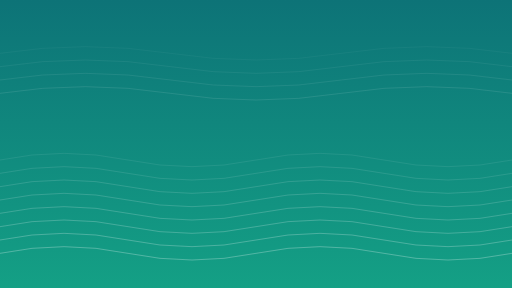
t = 0.00 s
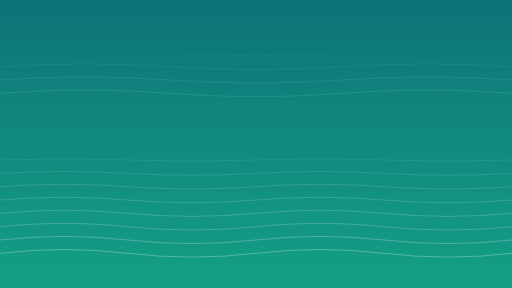
t = 1.63 s
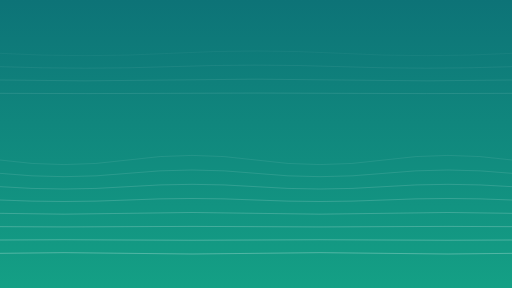
t = 3.38 s
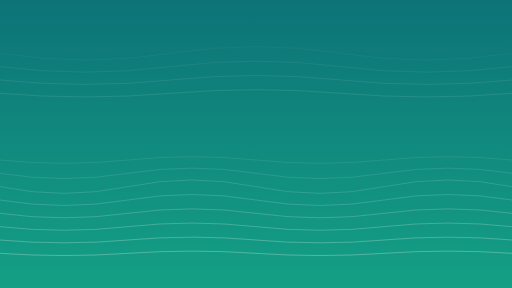
t = 5.00 s
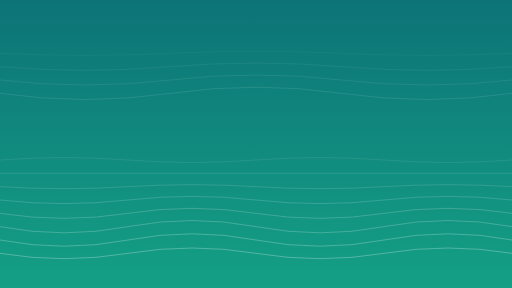
t = 6.75 s
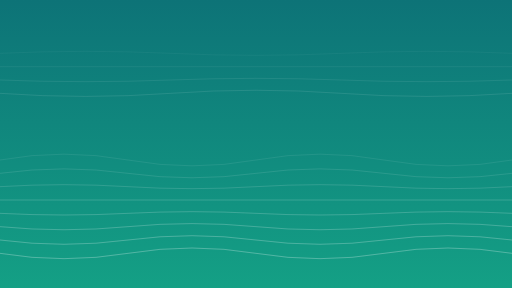
t = 8.25 s

The animated SVG that drew these frames (rendered in a browser with its animation timeline set to each time). Animation: 12 SMIL elements (animate=12); frames cover the first 8.25 s, repeats indefinitely.

<svg xmlns="http://www.w3.org/2000/svg" viewBox="0 0 1920 1080" preserveAspectRatio="xMidYMid slice">
  <defs>
    <linearGradient id="waveGrad" x1="0%" y1="0%" x2="0%" y2="100%">
      <stop offset="0%" stop-color="#0d7377"/>
      <stop offset="100%" stop-color="#14a085"/>
    </linearGradient>
  </defs>
  <rect width="1920" height="1080" fill="url(#waveGrad)"/>
  <g fill="none" stroke="#ffffff" stroke-width="2">
    <path d="M 0 600 Q 240 550 480 600 T 960 600 T 1440 600 T 1920 600" opacity="0.15">
      <animate attributeName="d" values="M 0 600 Q 240 550 480 600 T 960 600 T 1440 600 T 1920 600;M 0 600 Q 240 650 480 600 T 960 600 T 1440 600 T 1920 600;M 0 600 Q 240 550 480 600 T 960 600 T 1440 600 T 1920 600" dur="8s" repeatCount="indefinite"/>
    </path>
    <path d="M 0 650 Q 240 600 480 650 T 960 650 T 1440 650 T 1920 650" opacity="0.2">
      <animate attributeName="d" values="M 0 650 Q 240 600 480 650 T 960 650 T 1440 650 T 1920 650;M 0 650 Q 240 700 480 650 T 960 650 T 1440 650 T 1920 650;M 0 650 Q 240 600 480 650 T 960 650 T 1440 650 T 1920 650" dur="9s" repeatCount="indefinite"/>
    </path>
    <path d="M 0 700 Q 240 650 480 700 T 960 700 T 1440 700 T 1920 700" opacity="0.25">
      <animate attributeName="d" values="M 0 700 Q 240 650 480 700 T 960 700 T 1440 700 T 1920 700;M 0 700 Q 240 750 480 700 T 960 700 T 1440 700 T 1920 700;M 0 700 Q 240 650 480 700 T 960 700 T 1440 700 T 1920 700" dur="10s" repeatCount="indefinite"/>
    </path>
    <path d="M 0 750 Q 240 700 480 750 T 960 750 T 1440 750 T 1920 750" opacity="0.3">
      <animate attributeName="d" values="M 0 750 Q 240 700 480 750 T 960 750 T 1440 750 T 1920 750;M 0 750 Q 240 800 480 750 T 960 750 T 1440 750 T 1920 750;M 0 750 Q 240 700 480 750 T 960 750 T 1440 750 T 1920 750" dur="11s" repeatCount="indefinite"/>
    </path>
    <path d="M 0 800 Q 240 750 480 800 T 960 800 T 1440 800 T 1920 800" opacity="0.35">
      <animate attributeName="d" values="M 0 800 Q 240 750 480 800 T 960 800 T 1440 800 T 1920 800;M 0 800 Q 240 850 480 800 T 960 800 T 1440 800 T 1920 800;M 0 800 Q 240 750 480 800 T 960 800 T 1440 800 T 1920 800" dur="12s" repeatCount="indefinite"/>
    </path>
    <path d="M 0 850 Q 240 800 480 850 T 960 850 T 1440 850 T 1920 850" opacity="0.4">
      <animate attributeName="d" values="M 0 850 Q 240 800 480 850 T 960 850 T 1440 850 T 1920 850;M 0 850 Q 240 900 480 850 T 960 850 T 1440 850 T 1920 850;M 0 850 Q 240 800 480 850 T 960 850 T 1440 850 T 1920 850" dur="13s" repeatCount="indefinite"/>
    </path>
    <path d="M 0 900 Q 240 850 480 900 T 960 900 T 1440 900 T 1920 900" opacity="0.45">
      <animate attributeName="d" values="M 0 900 Q 240 850 480 900 T 960 900 T 1440 900 T 1920 900;M 0 900 Q 240 950 480 900 T 960 900 T 1440 900 T 1920 900;M 0 900 Q 240 850 480 900 T 960 900 T 1440 900 T 1920 900" dur="14s" repeatCount="indefinite"/>
    </path>
    <path d="M 0 950 Q 240 900 480 950 T 960 950 T 1440 950 T 1920 950" opacity="0.5">
      <animate attributeName="d" values="M 0 950 Q 240 900 480 950 T 960 950 T 1440 950 T 1920 950;M 0 950 Q 240 1000 480 950 T 960 950 T 1440 950 T 1920 950;M 0 950 Q 240 900 480 950 T 960 950 T 1440 950 T 1920 950" dur="15s" repeatCount="indefinite"/>
    </path>
  </g>
  <g fill="none" stroke="#ffffff" stroke-width="1.5">
    <path d="M 0 200 Q 320 150 640 200 T 1280 200 T 1920 200" opacity="0.1">
      <animate attributeName="d" values="M 0 200 Q 320 150 640 200 T 1280 200 T 1920 200;M 0 200 Q 320 250 640 200 T 1280 200 T 1920 200;M 0 200 Q 320 150 640 200 T 1280 200 T 1920 200" dur="10s" repeatCount="indefinite"/>
    </path>
    <path d="M 0 250 Q 320 200 640 250 T 1280 250 T 1920 250" opacity="0.15">
      <animate attributeName="d" values="M 0 250 Q 320 200 640 250 T 1280 250 T 1920 250;M 0 250 Q 320 300 640 250 T 1280 250 T 1920 250;M 0 250 Q 320 200 640 250 T 1280 250 T 1920 250" dur="11s" repeatCount="indefinite"/>
    </path>
    <path d="M 0 300 Q 320 250 640 300 T 1280 300 T 1920 300" opacity="0.2">
      <animate attributeName="d" values="M 0 300 Q 320 250 640 300 T 1280 300 T 1920 300;M 0 300 Q 320 350 640 300 T 1280 300 T 1920 300;M 0 300 Q 320 250 640 300 T 1280 300 T 1920 300" dur="12s" repeatCount="indefinite"/>
    </path>
    <path d="M 0 350 Q 320 300 640 350 T 1280 350 T 1920 350" opacity="0.25">
      <animate attributeName="d" values="M 0 350 Q 320 300 640 350 T 1280 350 T 1920 350;M 0 350 Q 320 400 640 350 T 1280 350 T 1920 350;M 0 350 Q 320 300 640 350 T 1280 350 T 1920 350" dur="13s" repeatCount="indefinite"/>
    </path>
  </g>
</svg>
